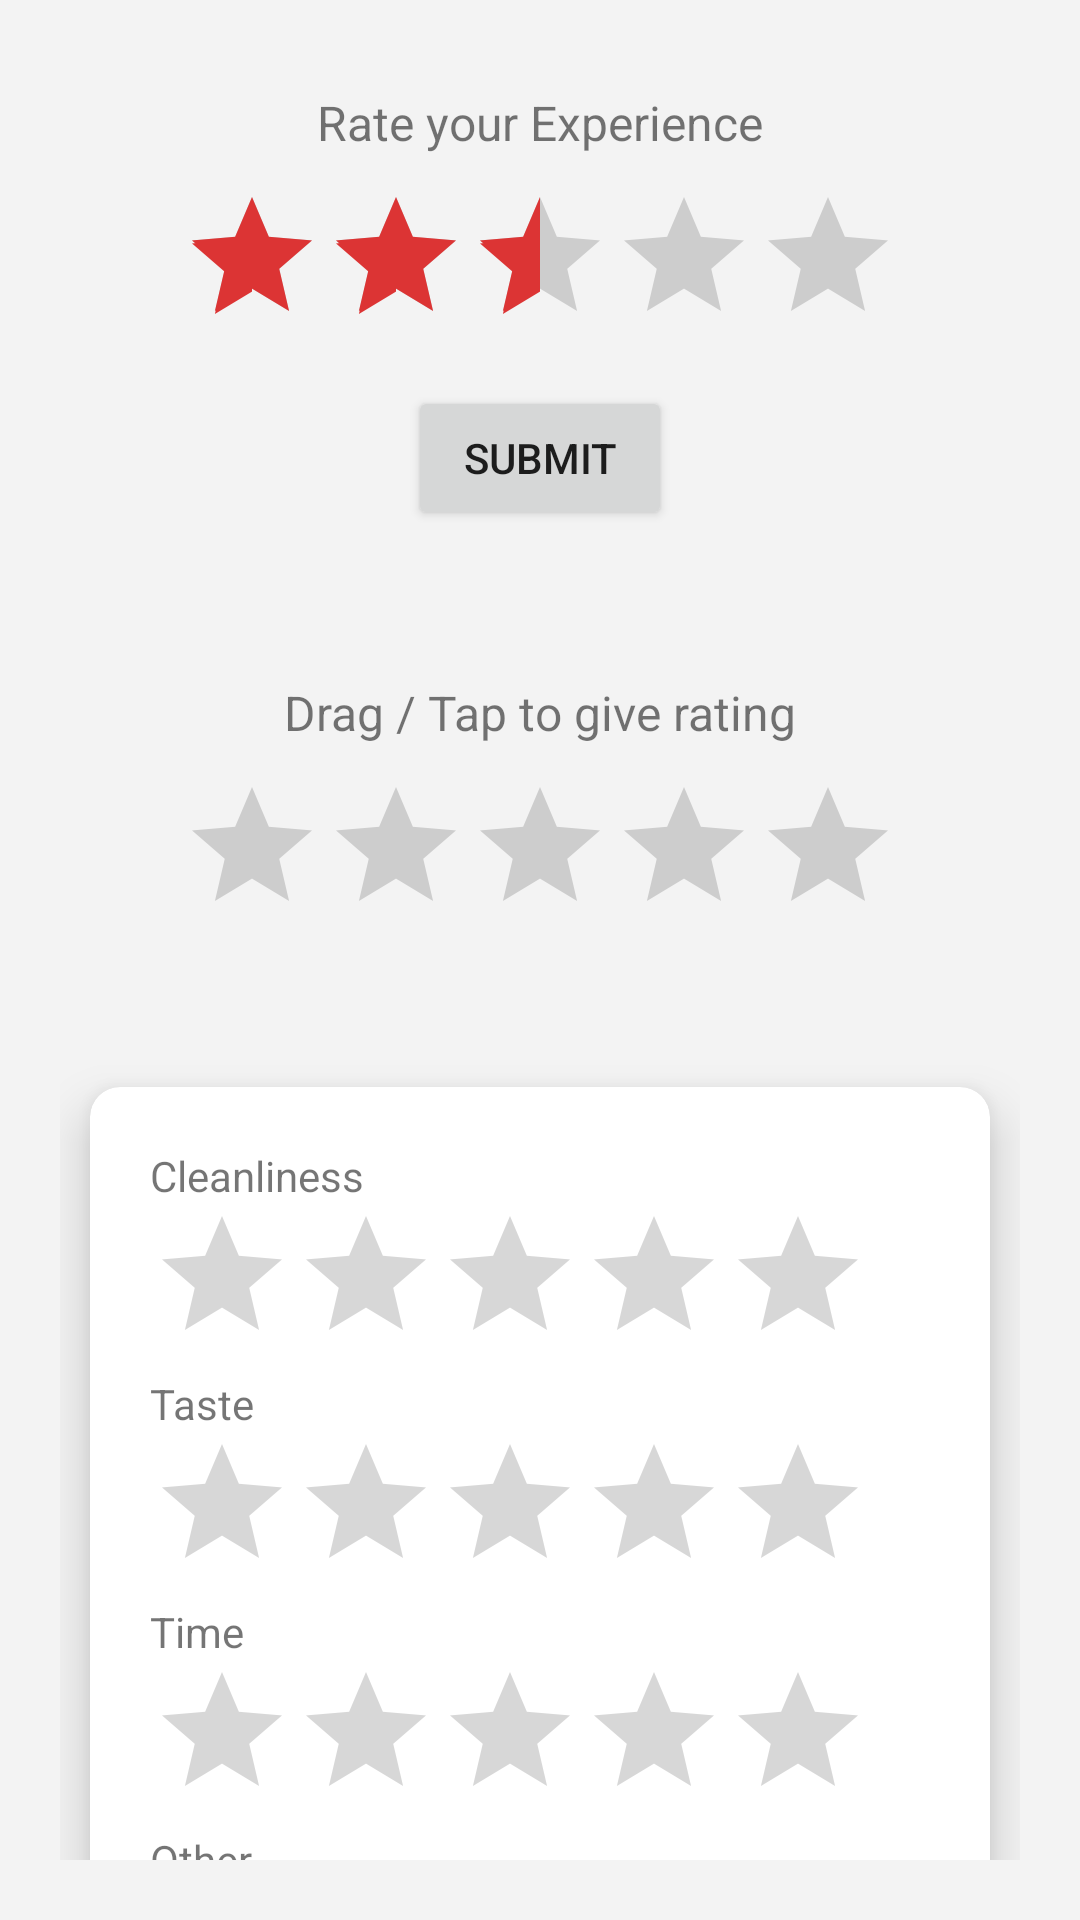

Here is an Android app screen rendered from its layout file. Give the layout XML and the strings, colors and styles it references.
<!-- AndroidManifest.xml: application theme Theme.CSE225 -->
<!-- res/layout/activity_rating_bar.xml -->
<?xml version="1.0" encoding="utf-8"?>
<ScrollView xmlns:android="http://schemas.android.com/apk/res/android"
    xmlns:app="http://schemas.android.com/apk/res-auto"
    xmlns:tools="http://schemas.android.com/tools"
    android:layout_width="match_parent"
    android:layout_height="match_parent"
    android:gravity="center_horizontal"
    android:orientation="vertical"
    android:background="@color/screen_background"
    android:scrollbars="none"
    android:padding="20dp"
    tools:context=".RatingBarActivity">

    <LinearLayout
        android:layout_width="match_parent"
        android:layout_height="wrap_content"
        android:gravity="center_horizontal"
        android:paddingBottom="50dp"
        android:orientation="vertical">

        <TextView
            android:layout_width="wrap_content"
            android:layout_height="wrap_content"
            android:layout_marginVertical="10dp"
            android:text="Rate your Experience"
            android:textSize="16sp" />

        <RatingBar
            android:id="@+id/ratingBar1"
            android:layout_width="wrap_content"
            android:layout_height="wrap_content"
            android:numStars="5"
            android:rating="2.5"
            android:stepSize=".5" />

        <Button
            android:id="@+id/submitBtn"
            android:layout_width="wrap_content"
            android:layout_height="wrap_content"
            android:text="Submit"
            android:layout_margin="10dp"/>

        <TextView
            android:layout_width="wrap_content"
            android:layout_height="wrap_content"
            android:layout_marginTop="40dp"
            android:layout_marginBottom="10dp"
            android:text="Drag / Tap to give rating"
            android:textSize="16sp" />

        <RatingBar
            android:id="@+id/ratingBar2"
            android:layout_width="wrap_content"
            android:layout_height="wrap_content"
            android:numStars="5"
            android:rating="0"
            android:stepSize=".5"/>

        <TextView
            android:id="@+id/ratingValueTV"
            android:layout_width="wrap_content"
            android:layout_height="wrap_content"
            android:layout_marginTop="10dp"
            android:textStyle="bold"
            android:textSize="20sp"/>

        <androidx.cardview.widget.CardView
            android:layout_width="match_parent"
            android:layout_height="wrap_content"
            app:cardCornerRadius="10dp"
            android:layout_margin="10dp"
            app:cardElevation="10dp">

            <LinearLayout
                android:layout_width="match_parent"
                android:layout_height="wrap_content"
                android:orientation="vertical"
                android:padding="20dp">

                <TextView
                    android:layout_width="wrap_content"
                    android:layout_height="wrap_content"
                    android:text="Cleanliness"/>

                <RatingBar
                    android:id="@+id/cleanlinessRating"
                    android:layout_width="wrap_content"
                    android:layout_height="wrap_content"
                    android:numStars="5"
                    android:rating="0"
                    android:stepSize=".5"/>

                <TextView
                    android:layout_width="wrap_content"
                    android:layout_height="wrap_content"
                    android:text="Taste"/>

                <RatingBar
                    android:id="@+id/tasteRating"
                    android:layout_width="wrap_content"
                    android:layout_height="wrap_content"
                    android:numStars="5"
                    android:rating="0"
                    android:stepSize=".5"/>

                <TextView
                    android:layout_width="wrap_content"
                    android:layout_height="wrap_content"
                    android:text="Time"/>

                <RatingBar
                    android:id="@+id/timeRating"
                    android:layout_width="wrap_content"
                    android:layout_height="wrap_content"
                    android:numStars="5"
                    android:rating="0"
                    android:stepSize=".5"/>

                <TextView
                    android:layout_width="wrap_content"
                    android:layout_height="wrap_content"
                    android:text="Other"/>

                <RatingBar
                    android:id="@+id/otherRating"
                    android:layout_width="wrap_content"
                    android:layout_height="wrap_content"
                    android:numStars="5"
                    android:rating="0"
                    android:stepSize=".5"/>

                <Button
                    android:id="@+id/cardSubmitBtn"
                    android:layout_width="wrap_content"
                    android:layout_height="wrap_content"
                    android:text="Submit"/>

            </LinearLayout>

        </androidx.cardview.widget.CardView>

        <androidx.cardview.widget.CardView
            android:layout_width="match_parent"
            android:layout_height="wrap_content"
            app:cardCornerRadius="10dp"
            android:layout_margin="10dp"
            app:cardElevation="10dp">

            <LinearLayout
                android:layout_width="match_parent"
                android:layout_height="wrap_content"
                android:orientation="vertical"
                android:gravity="center"
                android:padding="20dp">

                <TextView
                    android:layout_width="wrap_content"
                    android:layout_height="wrap_content"
                    android:text="Total Average"
                    android:textSize="16sp"
                    android:textStyle="bold"/>

                <RatingBar
                    android:id="@+id/avgRatingBar"
                    android:layout_width="wrap_content"
                    android:layout_height="wrap_content"
                    android:numStars="5"
                    android:rating="0"
                    android:isIndicator="true"
                    android:stepSize=".1"/>

                <TextView
                    android:id="@+id/avgRatingValueTV"
                    android:layout_width="wrap_content"
                    android:layout_height="wrap_content"
                    android:textStyle="bold"
                    android:textSize="14sp"/>

            </LinearLayout>

        </androidx.cardview.widget.CardView>

    </LinearLayout>

</ScrollView>
<!-- resources referenced by this layout -->
<resources>
  <color name="screen_background">#F3F3F3</color>
  <style name="Theme.CSE225" parent="Theme.MaterialComponents.DayNight.NoActionBar">
          
          <item name="colorPrimary">@color/primary_color</item>
          <item name="colorPrimaryVariant">@color/primary_color</item>
          <item name="colorOnPrimary">@color/white</item>
          
          <item name="colorSecondary">@color/primary_color</item>
          <item name="colorSecondaryVariant">@color/primary_color</item>
          <item name="colorOnSecondary">@color/white</item>
          
          <item name="android:statusBarColor" tools:targetApi="l">?attr/colorPrimaryVariant</item>
          
      </style>
  <color name="primary_color">#DC3434</color>
  <color name="white">#FFFFFFFF</color>
</resources>
